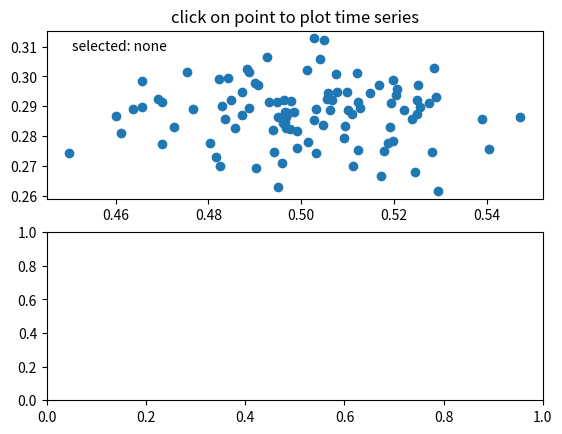

The matplotlib source for this figure:
# _*_coding:utf-8
# author=''
import numpy as np


class PointBrowser(object):
    """
    Click on a point to select and highlight it -- the data that
    generated the point will be shown in the lower axes.  Use the 'n'
    and 'p' keys to browse through the next and previous points
    """

    def __init__(self):
        self.lastind = 0

        self.text = ax.text(0.05, 0.95, 'selected: none',
                            transform=ax.transAxes, va='top')
        self.selected, = ax.plot([xs[0]], [ys[0]], 'o', ms=12, alpha=0.4,
                                 color='yellow', visible=False)

    def onpress(self, event):
        if self.lastind is None:
            return
        if event.key not in ('n', 'p'):
            return
        if event.key == 'n':
            inc = 1
        else:
            inc = -1

        self.lastind += inc
        self.lastind = np.clip(self.lastind, 0, len(xs) - 1)
        self.update()

    def onpick(self, event):

        if event.artist != line:
            return True

        N = len(event.ind)
        if not N:
            return True

        # the click locations
        x = event.mouseevent.xdata
        y = event.mouseevent.ydata

        distances = np.hypot(x - xs[event.ind], y - ys[event.ind])
        indmin = distances.argmin()
        dataind = event.ind[indmin]

        self.lastind = dataind
        self.update()

    def update(self):
        if self.lastind is None:
            return

        dataind = self.lastind

        ax2.cla()
        ax2.plot(X[dataind])

        ax2.text(0.05, 0.9, 'mu=%1.3f\nsigma=%1.3f' % (xs[dataind], ys[dataind]),
                 transform=ax2.transAxes, va='top')
        ax2.set_ylim(-0.5, 1.5)
        self.selected.set_visible(True)
        self.selected.set_data(xs[dataind], ys[dataind])

        self.text.set_text('selected: %d' % dataind)
        fig.canvas.draw()


if __name__ == '__main__':
    import matplotlib.pyplot as plt

    X = np.random.rand(100, 200)
    xs = np.mean(X, axis=1)
    ys = np.std(X, axis=1)

    fig, (ax, ax2) = plt.subplots(2, 1)
    ax.set_title('click on point to plot time series')
    line, = ax.plot(xs, ys, 'o', picker=5)  # 5 points tolerance

    browser = PointBrowser()

    fig.canvas.mpl_connect('pick_event', browser.onpick)
    fig.canvas.mpl_connect('key_press_event', browser.onpress)

    plt.show()
